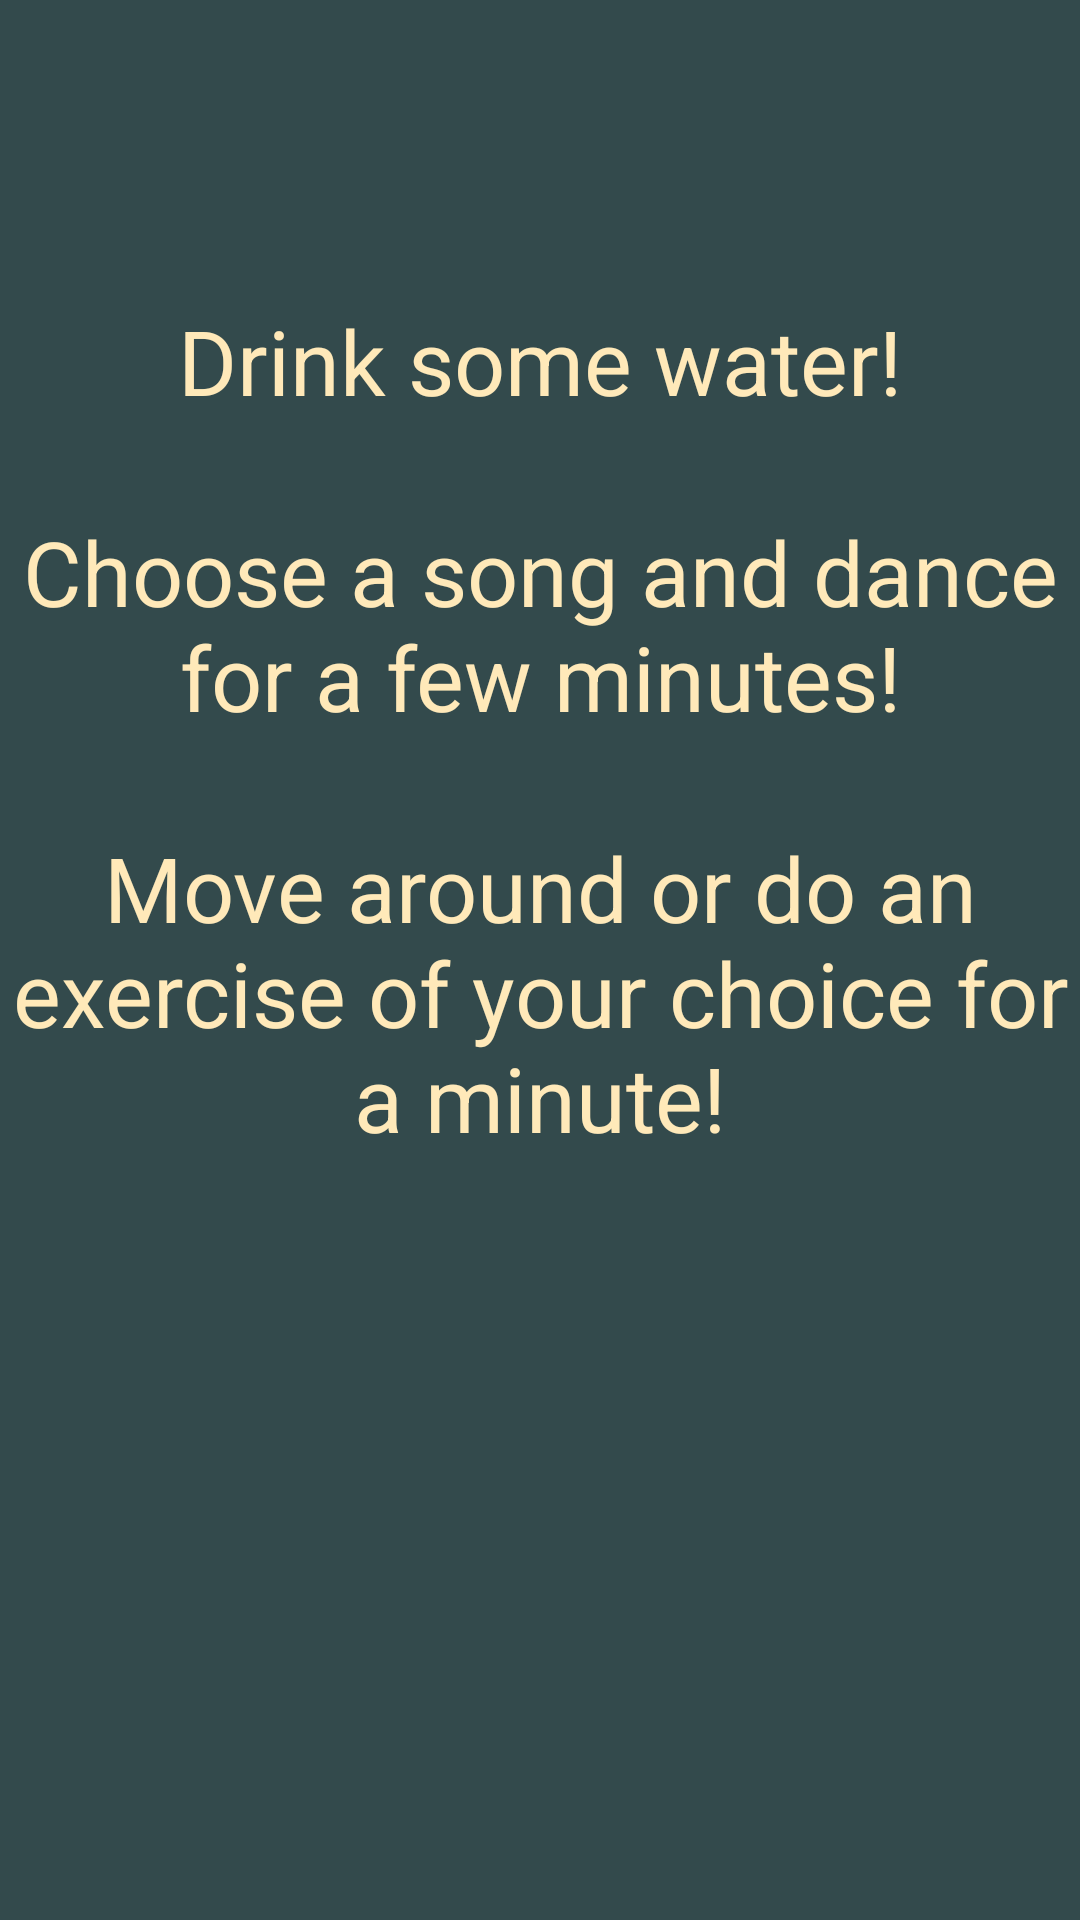

Produce the Android XML layout that renders to this screen, including the resource entries it uses.
<!-- AndroidManifest.xml: application theme AppTheme -->
<!-- res/layout/physical.xml -->
<?xml version="1.0" encoding="utf-8"?>
<androidx.constraintlayout.widget.ConstraintLayout xmlns:android="http://schemas.android.com/apk/res/android"
    xmlns:app="http://schemas.android.com/apk/res-auto"
    android:layout_width="match_parent"
    android:layout_height="match_parent">

    <LinearLayout
        android:layout_width="match_parent"
        android:layout_height="match_parent"
        android:orientation="vertical"
        android:background="@color/colorPrimary">

        <TextView
            android:id="@+id/relax1"
            android:layout_width="match_parent"
            android:layout_height="wrap_content"
            android:gravity="center_horizontal"
            android:paddingTop="100dp"
            android:text="Drink some water!"
            android:textColor="@color/colorAccentLight"
            android:textSize="30dp" />

        <TextView
            android:id="@+id/relax2"
            android:layout_width="match_parent"
            android:layout_height="wrap_content"
            android:gravity="center_horizontal"
            android:paddingTop="30dp"
            android:text="Choose a song and dance for a few minutes!"
            android:textColor="@color/colorAccentLight"
            android:textSize="30dp" />

        <TextView
            android:id="@+id/relax3"
            android:layout_width="match_parent"
            android:layout_height="wrap_content"
            android:gravity="center_horizontal"
            android:paddingTop="30dp"
            android:text="Move around or do an exercise of your choice for a minute!"
            android:textColor="@color/colorAccentLight"
            android:textSize="30dp" />

    </LinearLayout>

</androidx.constraintlayout.widget.ConstraintLayout>
<!-- resources referenced by this layout -->
<resources>
  <color name="colorAccentLight">#FFE9B9</color>
  <color name="colorPrimary">#334a4c</color>
  <style name="AppTheme" parent="Theme.AppCompat.Light.DarkActionBar">
          
          <item name="colorPrimary">@color/colorPrimary</item>
          <item name="colorPrimaryDark">@color/colorPrimaryLight</item>
          <item name="colorAccent">@color/colorAccent</item>
      </style>
  <color name="colorPrimaryLight">#728E7A</color>
  <color name="colorAccent">#eec472</color>
</resources>
